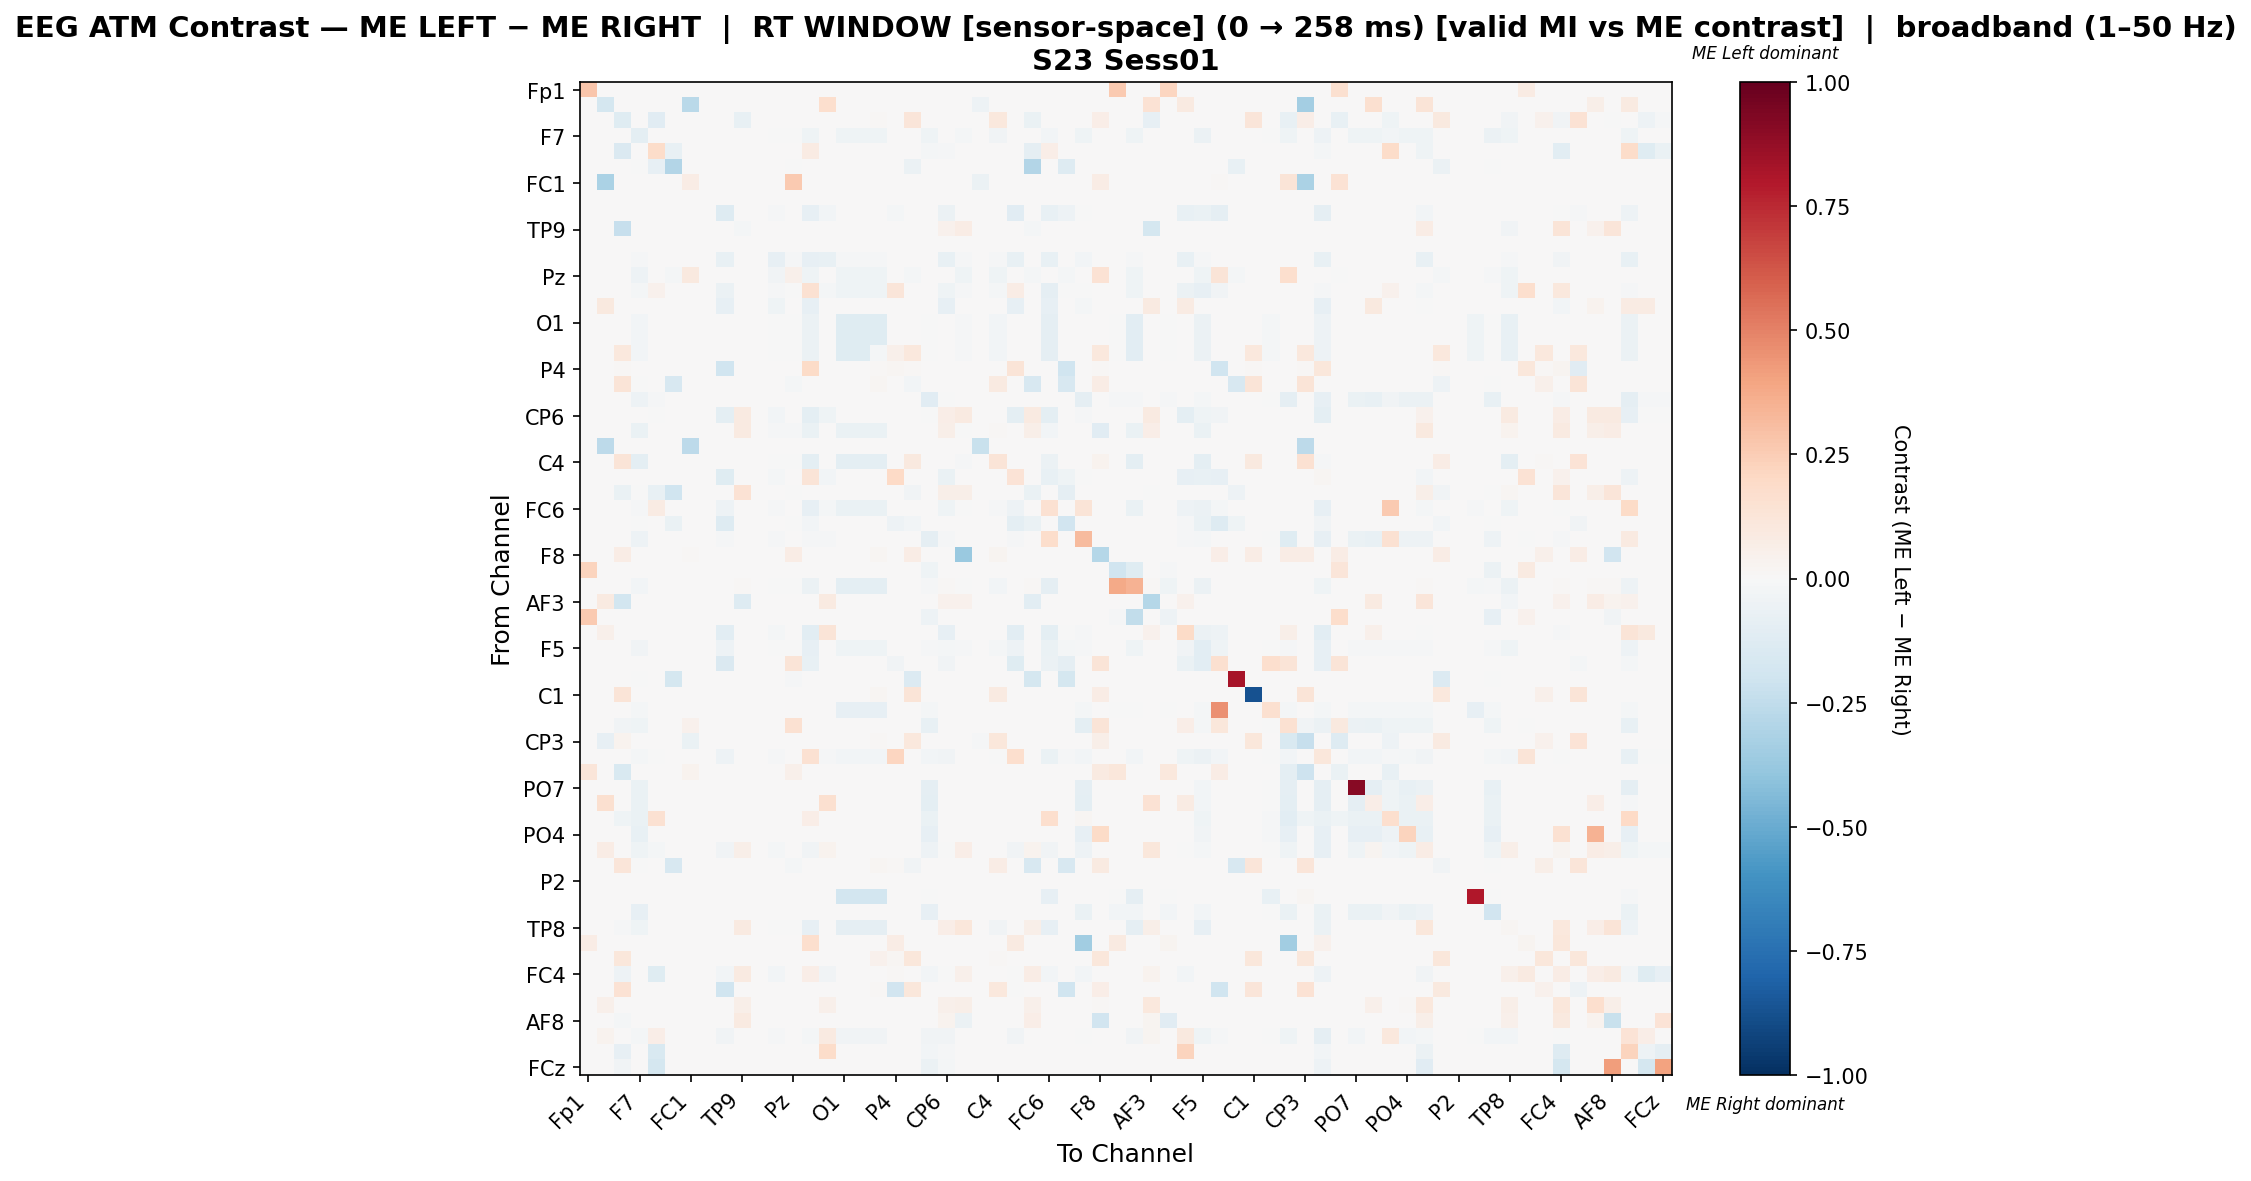

Source data for this figure (header and first rows):
, Fp1, Fz, F3, F7, FT9, FC5, FC1, C3, T7, TP9, CP5, CP1, Pz, P3, P7, O1, Oz, O2, P4, P8, TP10, CP6, CP2
Fp1, 0.2787, 0.0, 0.0, 0.0, 0.0, 0.0, 0.0, 0.0, 0.0, 0.0, 0.0, 0.0, 0.0, 0.0, 0.0, 0.0, 0.0, 0.0, 0.0, 0.0, 0.0, 0.0, 0.0
Fz, 0.0, -0.1733, 0.0, 0.0, 0.0, 0.0, -0.2727, 0.0, 0.0, 0.0, 0.0, 0.0, 0.0, 0.0, 0.1647, 0.0, 0.0, 0.0, 0.0, 0.0, 0.0, 0.0, 0.0
F3, 0.0, 0.0, -0.124, 0.0, -0.1126, 0.0, 0.0, 0.0, 0.0, -0.07555, 0.0, 0.0, 0.0, 0.0, 0.0, 0.0, 0.0, 0.01527, 0.006785, 0.1179, 0.0, 0.0, 0.0
F7, 0.0, 0.0, 0.0, -0.1007, 0.0, 0.0, 0.0, 0.0, 0.0, 0.0, 0.0, -0.002549, -0.002549, -0.04143, 0.0, -0.04143, -0.04143, -0.04143, 0.0, 0.0, -0.04461, 0.0, -0.01976
FT9, 0.0, 0.0, -0.1475, 0.0, 0.1869, -0.07554, 0.0, 0.0, 0.0, 0.0, 0.0, 0.0, 0.0, 0.08533, 0.0, 0.0, 0.0, 0.0, 0.0, 0.0, -0.02338, -0.008993, 0.0
FC5, 0.0, 0.0, 0.0, -0.002114, -0.08457, -0.2918, 0.0, 0.0, 0.0, 0.0, 0.0, 0.0, -0.006342, 0.0, 0.0, 0.0, 0.0, 0.0, 0.0, -0.05708, 0.0, 0.0, 0.0
FC1, 0.0, -0.3175, 0.0, 0.0, 0.0, 0.0, 0.07727, 0.0, 0.0, 0.0, 0.0, 0.0, 0.2594, 0.0, 0.0, 0.0, 0.0, 0.0, 0.0, 0.0, 0.0, 0.0, 0.0
C3, 0.0, 0.0, 0.0, 0.0, 0.0, 0.0, 0.0, 0.0, 0.0, 0.0, 0.0, 0.0, 0.0, 0.0, 0.0, 0.0, 0.0, 0.0, 0.0, 0.0, 0.0, 0.0, 0.0
T7, 0.0, 0.0, 0.0, 0.0, 0.0, 0.0, 0.0, 0.0, -0.1274, 0.0, 0.0, -0.01481, 0.0, -0.08296, -0.02617, 0.0, 0.0, 0.0, -0.02074, 0.0, 0.0, -0.05975, 0.0
TP9, 0.0, 0.0, -0.2308, 0.0, 0.0, 0.0, 0.0, 0.0, 0.0, -0.01625, 0.0, 0.0, 0.0, 0.0, 0.0, 0.0, 0.0, 0.0, 0.0, 0.0, 0.0, 0.0462, 0.07096
CP5, 0.0, 0.0, 0.0, 0.0, 0.0, 0.0, 0.0, 0.0, 0.0, 0.0, 0.0, 0.0, 0.0, 0.0, 0.0, 0.0, 0.0, 0.0, 0.0, 0.0, 0.0, 0.0, 0.0
CP1, 0.0, 0.0, 0.0, -0.01238, 0.0, 0.0, 0.0, 0.0, -0.07178, 0.0, 0.0, -0.08168, -0.009901, -0.08416, -0.07178, -0.01238, -0.01238, -0.01238, 0.0, 0.0, 0.0, -0.07178, -0.01238
Pz, 0.0, 0.0, 0.0, -0.05172, 0.0, -0.01724, 0.1013, 0.0, 0.0, 0.0, 0.0, -0.03448, 0.04901, -0.0431, 0.0, -0.0431, -0.0431, -0.0431, 0.0, -0.01724, 0.0, 0.0, -0.0431
P3, 0.0, 0.0, 0.0, -0.02245, 0.04654, 0.0, 0.0, 0.0, -0.05858, 0.0, 0.0, -0.01193, -0.001403, 0.1557, -0.01859, -0.0442, -0.0442, -0.0442, 0.1185, 0.0, 0.0, -0.04244, -0.01087
P7, 0.0, 0.09746, 0.0, 0.0, 0.0, 0.0, 0.0, 0.0, -0.07891, 0.0, 0.0, -0.04552, 0.0, -0.07891, 0.006016, 0.0, 0.0, 0.0, 0.0, 0.0, 0.0, -0.07891, 0.0
O1, 0.0, 0.0, 0.0, -0.03077, 0.0, 0.0, 0.0, 0.0, 0.0, 0.0, 0.0, -0.001923, -0.001923, -0.0601, 0.0, -0.124, -0.124, -0.124, 0.0, 0.0, -0.0004808, 0.0, -0.0149
Oz, 0.0, 0.0, 0.0, -0.03077, 0.0, 0.0, 0.0, 0.0, 0.0, 0.0, 0.0, -0.001923, -0.001923, -0.0601, 0.0, -0.124, -0.124, -0.124, 0.0, 0.0, -0.0004808, 0.0, -0.0149
O2, 0.0, 0.0, 0.1049, -0.03077, 0.0, 0.0, 0.0, 0.0, 0.0, 0.0, 0.0, -0.001923, -0.001923, -0.0601, 0.0, -0.124, -0.124, -0.0191, 0.04938, 0.1049, -0.0004808, 0.0, -0.0149
P4, 0.0, 0.0, 0.01542, 0.0, 0.0, 0.0, 0.0, 0.0, -0.2009, 0.0, 0.0, 0.0, 0.0, 0.1894, 0.0, 0.0, 0.0, 0.01542, 0.01739, 0.01542, 0.0, 0.0, 0.0
P8, 0.0, 0.0, 0.1309, -0.006211, 0.0, -0.1615, 0.0, 0.0, 0.0, 0.0, 0.0, 0.0, -0.01863, 0.0, 0.0, 0.0, 0.0, 0.01708, 0.00759, -0.03056, 0.0, 0.0, 0.0
TP10, 0.0, 0.0, 0.0, -0.05115, -0.01038, 0.0, 0.0, 0.0, 0.0, 0.0, 0.0, 0.0, 0.0, 0.0, 0.0, 0.0, 0.0, 0.0, 0.0, 0.0, -0.1142, -0.003706, 0.0
CP6, 0.0, 0.0, 0.0, 0.0, -0.004796, 0.0, 0.0, 0.0, -0.09592, 0.09295, 0.0, -0.02398, 0.0, -0.09592, -0.04237, 0.0, 0.0, 0.0, 0.0, 0.0, -0.004796, 0.06995, 0.09295
CP2, 0.0, 0.0, 0.0, -0.06867, 0.0, 0.0, 0.0, 0.0, 0.0, 0.08624, 0.0, -0.008584, -0.008584, -0.06867, 0.0, -0.06867, -0.06867, -0.06867, 0.0, 0.0, 0.0, 0.05749, -0.004314
Cz, 0.0, -0.2581, 0.0, 0.0, 0.0, 0.0, -0.2581, 0.0, 0.0, 0.0, 0.0, 0.0, 0.0, 0.0, 0.0, 0.0, 0.0, 0.0, 0.0, 0.0, 0.0, 0.0, 0.0
C4, 0.0, 0.0, 0.1293, -0.09593, 0.0, 0.0, 0.0, 0.0, 0.0, 0.0, 0.0, -0.006504, -0.006504, -0.09593, 0.0, -0.09593, -0.09593, -0.09593, 0.0, 0.09824, 0.0, 0.0, -0.009041
T8, 0.0, 0.0, 0.0, 0.0, 0.0, 0.0, 0.0, 0.0, -0.1218, 0.0, 0.0, -0.01596, 0.0, 0.1321, -0.02819, 0.0, 0.0, 0.0, 0.2008, 0.0, 0.0, -0.06436, 0.0
FT10, 0.0, 0.0, -0.06847, -0.001427, -0.07133, -0.1983, 0.0, 0.0, 0.0, 0.1462, 0.0, 0.0, -0.00428, 0.0, 0.0, 0.0, 0.0, 0.0, 0.0, -0.03852, 0.0, 0.05469, 0.05664
FC6, 0.0, 0.0, 0.0, -0.01395, 0.0807, 0.0, 0.0, 0.0, -0.04751, 0.0, 0.0, -0.009967, 0.0, -0.08173, -0.01761, -0.06279, -0.06279, -0.06279, 0.0, 0.0, 0.0, -0.0402, -0.00299
FC2, 0.0, 0.0, 0.0, -0.00113, 0.0, -0.06893, 0.0, 0.0, -0.1254, 0.0, 0.0, 0.0, -0.00339, -0.02373, 0.0, 0.0, 0.0, 0.0, -0.04746, -0.03051, 0.0, 0.0, 0.0
F4, 0.0, 0.0, 0.0, -0.04996, 0.0, 0.0, 0.0, 0.0, -0.007965, 0.0, 0.0, -0.007965, 0.0, -0.007965, -0.007965, 0.0, 0.0, 0.0, 0.0, 0.0, -0.08762, -0.007965, 0.0
F8, 0.0, 0.0, 0.07223, 0.0, 0.0, 0.0, 0.0122, 0.0, 0.0, 0.0, 0.0, 0.0, 0.07411, 0.0, 0.0, 0.0, 0.0, 0.01689, 0.007505, 0.07223, 0.0, 0.0, -0.374
Fp2, 0.2199, 0.0, 0.0, 0.0, 0.0, 0.0, 0.0, 0.0, 0.0, 0.0, 0.0, 0.0, 0.0, 0.0, 0.0, 0.0, 0.0, 0.0, 0.0, 0.0, -0.03914, 0.0, 0.0
AF7, 0.0, 0.0, 0.0, -0.02926, 0.0, 0.0, 0.0, 0.0, 0.0, 0.009709, 0.0, -0.001829, -0.001829, -0.05716, 0.0, -0.09785, -0.09785, -0.09785, 0.0, 0.0, -0.009145, 0.009709, -0.004466
AF3, 0.0, 0.08987, -0.1835, 0.0, 0.0, 0.0, 0.0, 0.0, 0.0, -0.1284, 0.0, 0.0, 0.0, 0.0, 0.08987, 0.0, 0.0, 0.0, 0.0, 0.0, 0.0, 0.03994, 0.04565
AFz, 0.2613, 0.0, 0.0, 0.0, 0.0, 0.0, 0.0, 0.0, 0.0, 0.0, 0.0, 0.0, 0.0, 0.0, 0.0, 0.0, 0.0, 0.0, 0.0, 0.0, -0.05464, 0.0, 0.0
F1, 0.0, 0.05389, 0.0, 0.0, 0.0, 0.0, 0.0, 0.0, -0.1047, 0.0, 0.0, -0.02026, 0.0, -0.1047, 0.1319, 0.0, 0.0, 0.0, 0.0, 0.0, 0.0, -0.0817, 0.0
F5, 0.0, 0.0, 0.0, -0.03355, 0.0, 0.0, 0.0, 0.0, -0.04961, 0.0, 0.0, -0.001428, -0.001428, -0.08101, 0.0, -0.04675, -0.04675, -0.04675, 0.0, 0.0, -0.01071, -0.01963, -0.01106
FT7, 0.0, 0.0, 0.0, 0.0, 0.0, 0.0, 0.001976, 0.0, -0.1462, 0.0, 0.0, 0.0, 0.1324, -0.07428, 0.0, 0.0, 0.0, 0.0, -0.03355, 0.0, 0.0, -0.03674, 0.0
FC3, 0.0, 0.0, 0.0, -0.005025, 0.0, -0.1759, 0.0, 0.0, 0.0, 0.0, 0.0, 0.0, -0.01508, 0.0, 0.0, 0.0, 0.0, 0.0, 0.0, -0.1357, 0.0, 0.0, 0.0
C1, 0.0, 0.0, 0.1318, 0.0, 0.0, 0.0, 0.0, 0.0, 0.0, 0.0, 0.0, 0.0, 0.0, 0.0, 0.0, 0.0, 0.0, 0.01682, 0.007477, 0.1299, 0.0, 0.0, 0.0
C5, 0.0, 0.0, 0.0, -0.0202, 0.0, 0.0, 0.0, 0.0, 0.0, 0.0, 0.0, 0.0, 0.0, 0.0, 0.0, -0.08586, -0.08586, -0.08586, 0.0, 0.0, -0.02273, 0.0, 0.0
TP7, 0.0, 0.0, -0.03543, -0.04288, 0.0, 0.0, 0.04119, 0.0, 0.0, 0.0, 0.0, 0.0, 0.1499, 0.0, 0.0, 0.0, 0.0, 0.0, 0.0, 0.0, -0.0752, 0.0, 0.0
CP3, 0.0, -0.07882, 0.03681, 0.0, 0.0, 0.0, -0.06404, 0.0, 0.0, 0.0, 0.0, 0.0, 0.0, 0.0, 0.0, 0.0, 0.0, 0.01389, 0.006173, 0.1073, 0.0, 0.0, 0.0
P1, 0.0, 0.0, 0.0, -0.02176, -0.003493, 0.0, 0.0, 0.0, -0.04809, 0.0, 0.0, -0.00806, 0.0, 0.1536, -0.01424, -0.0266, -0.0266, -0.0266, 0.2183, 0.0, -0.02982, -0.03385, 0.0
P5, 0.1239, 0.0, -0.1488, 0.0, 0.0, 0.0, 0.03211, 0.0, 0.0, 0.0, 0.0, 0.0, 0.05036, 0.0, 0.0, 0.0, 0.0, 0.0, 0.0, 0.0, 0.0, 0.0, 0.0
PO7, 0.0, 0.0, 0.0, -0.06725, 0.0, 0.0, 0.0, 0.0, 0.0, 0.0, 0.0, 0.0, 0.0, 0.0, 0.0, 0.0, 0.0, 0.0, 0.0, 0.0, -0.09259, 0.0, 0.0
PO3, 0.0, 0.1604, 0.0, -0.06377, 0.0, 0.0, 0.0, 0.0, 0.0, 0.0, 0.0, 0.0, 0.0, 0.0, 0.1604, 0.0, 0.0, 0.0, 0.0, 0.0, -0.09797, 0.0, 0.0
POz, 0.0, 0.0, -0.03916, -0.06294, 0.1513, 0.0, 0.0, 0.0, 0.0, 0.0, 0.0, 0.0, 0.0, 0.07018, 0.0, 0.0, 0.0, 0.0, 0.0, 0.0, -0.06294, 0.0, 0.0
PO4, 0.0, 0.0, 0.0, -0.07718, 0.0, 0.0, 0.0, 0.0, 0.0, 0.0, 0.0, 0.0, 0.0, 0.0, 0.0, 0.0, 0.0, 0.0, 0.0, 0.0, -0.08501, 0.0, 0.0
PO8, 0.0, 0.0718, 0.0, -0.04148, -0.0175, 0.0, 0.0, 0.0, -0.035, 0.05483, 0.0, -0.01944, 0.0, -0.035, 0.03745, 0.0, 0.0, 0.0, 0.0, 0.0, -0.0499, -0.001684, 0.06527
P6, 0.0, 0.0, 0.1249, -0.006211, 0.0, -0.1615, 0.0, 0.0, 0.0, 0.0, 0.0, 0.0, -0.01863, 0.0, 0.0, 0.0, 0.0, 0.02007, 0.008919, -0.03663, 0.0, 0.0, 0.0
P2, 0.0, 0.0, 0.0, 0.0, 0.0, 0.0, 0.0, 0.0, 0.0, 0.0, 0.0, 0.0, 0.0, 0.0, 0.0, 0.0, 0.0, 0.0, 0.0, 0.0, 0.0, 0.0, 0.0
CPz, 0.0, 0.0, 0.0, 0.0, 0.0, 0.0, 0.0, 0.0, 0.0, 0.0, 0.0, 0.0, 0.0, 0.0, 0.0, -0.1834, -0.1834, -0.1834, 0.0, 0.0, -0.002132, 0.0, 0.0
CP4, 0.0, 0.0, 0.0, -0.07906, 0.0, 0.0, 0.0, 0.0, 0.0, 0.0, 0.0, 0.0, 0.0, 0.0, 0.0, 0.0, 0.0, 0.0, 0.0, 0.0, -0.08074, 0.0, 0.0
TP8, 0.0, 0.0, -0.01454, -0.04046, 0.0, 0.0, 0.0, 0.0, 0.0, 0.08968, 0.0, -0.002528, -0.002528, -0.07901, 0.0, -0.09355, -0.09355, -0.09355, 0.0, 0.0, 0.0, 0.06948, 0.1119
C6, 0.07314, 0.0, 0.0, 0.0, 0.0, 0.0, 0.0, 0.0, 0.0, 0.0, 0.0, 0.0, 0.0, 0.166, 0.0, 0.0, 0.0, 0.0, 0.07173, 0.0, 0.0, 0.0, 0.0
C2, 0.0, 0.0, 0.1156, 0.0, 0.0, 0.0, 0.0, 0.0, 0.0, 0.0, 0.0, 0.0, 0.0, 0.0, 0.0, 0.0, 0.0, 0.04, 0.01778, 0.1156, 0.0, 0.0, 0.0
FC4, 0.0, 0.0, -0.05439, 0.0, -0.1213, 0.0, 0.0, 0.0, -0.02929, 0.09091, 0.0, -0.02929, 0.0, 0.0628, -0.03347, 0.0, 0.0, 0.0, 0.01299, 0.0, -0.0272, -0.006691, 0.05077
FT8, 0.0, 0.0, 0.1411, 0.0, 0.0, 0.0, 0.0, 0.0, -0.2, 0.0, 0.0, 0.0, 0.0, 0.0, 0.0, 0.0, 0.0, 0.01503, -0.1933, 0.116, 0.0, 0.0, 0.0
F6, 0.0, 0.05123, 0.0, 0.0, 0.0, 0.0, 0.0, 0.0, 0.0, 0.05503, 0.0, 0.0, 0.0, 0.0, 0.05123, 0.0, 0.0, 0.0, 0.0, 0.0, 0.0, 0.05313, 0.05503
... 4 more rows
